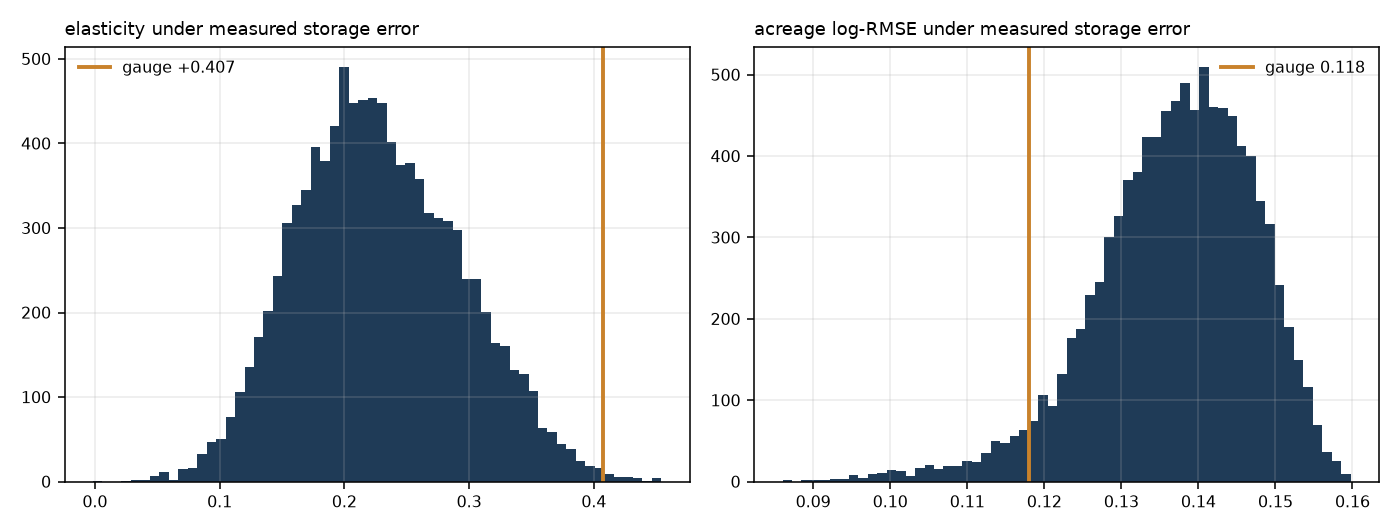

Source data for this figure (header and first rows):
quantity, gauge, mc_median, mc_p05, mc_p95, share_positive
elasticity, 0.4071, 0.2239, 0.1272, 0.3416, 0.9999
acreage_log_rmse, 0.1181, 0.138, 0.1183, 0.1517, 
